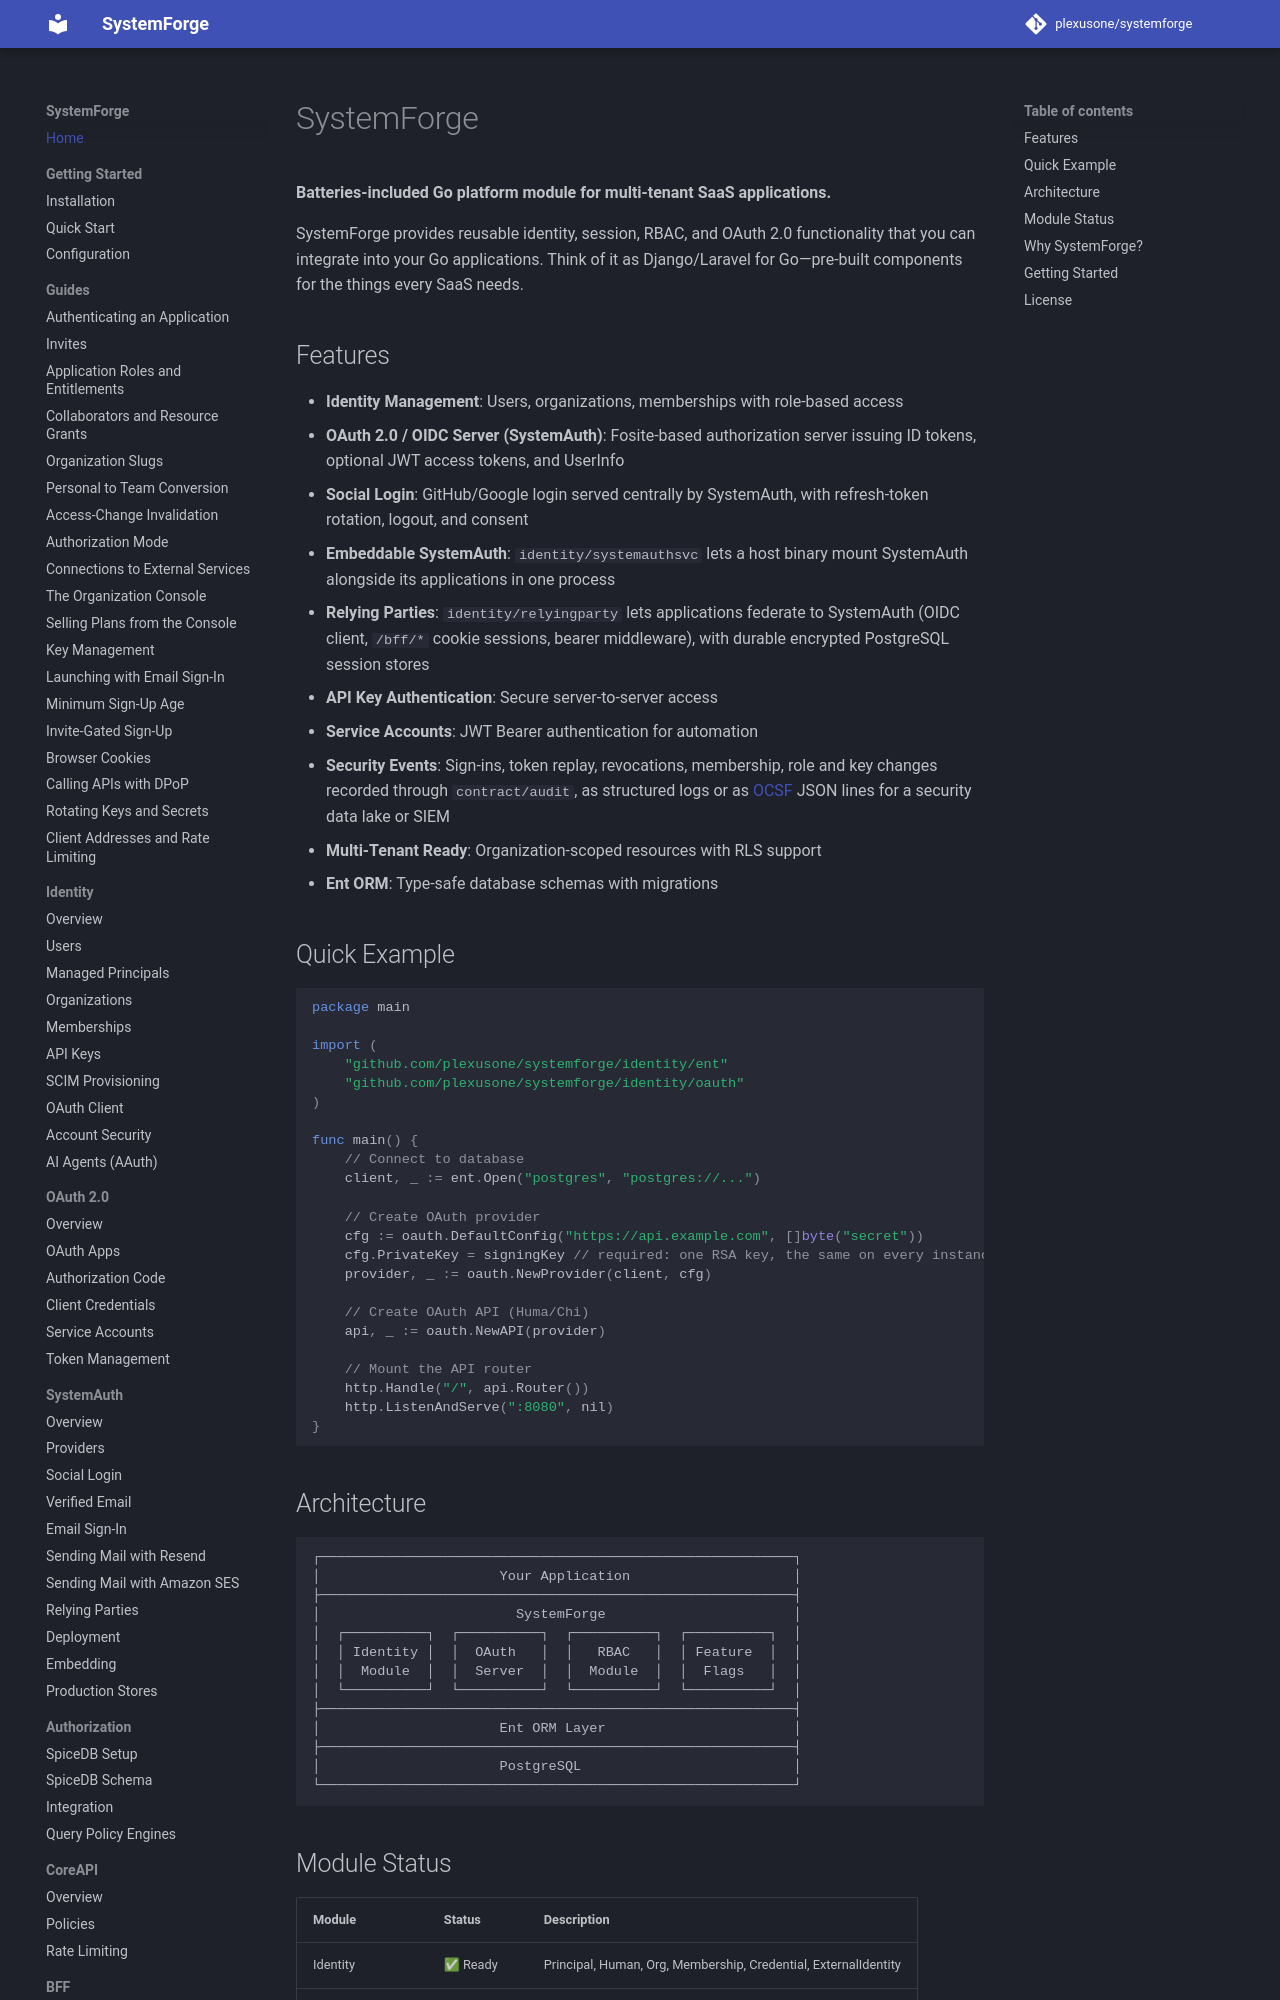

repository: plexusone/systemforge · page: index.html · generator: mkdocs

# SystemForge

**Batteries-included Go platform module for multi-tenant SaaS applications.**

SystemForge provides reusable identity, session, RBAC, and OAuth 2.0 functionality that you can integrate into your Go applications. Think of it as Django/Laravel for Go—pre-built components for the things every SaaS needs.
